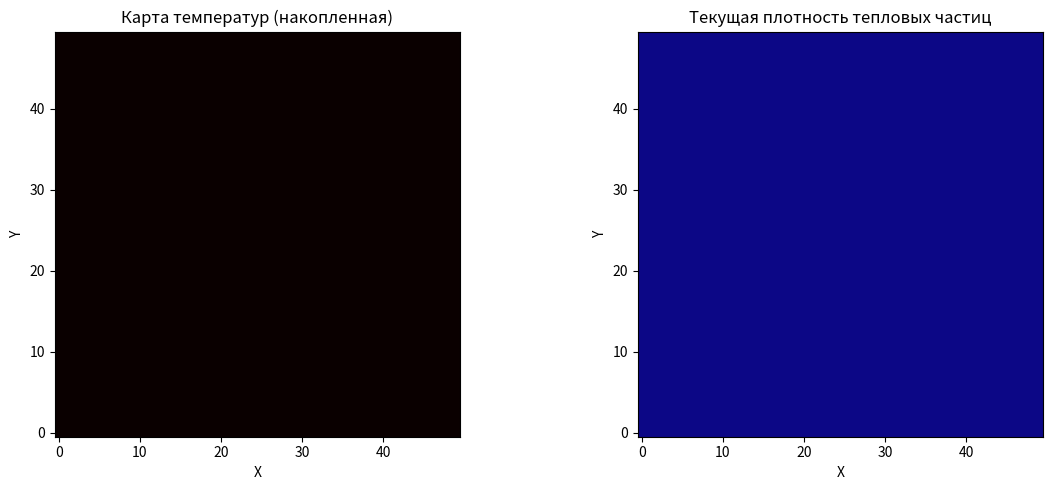
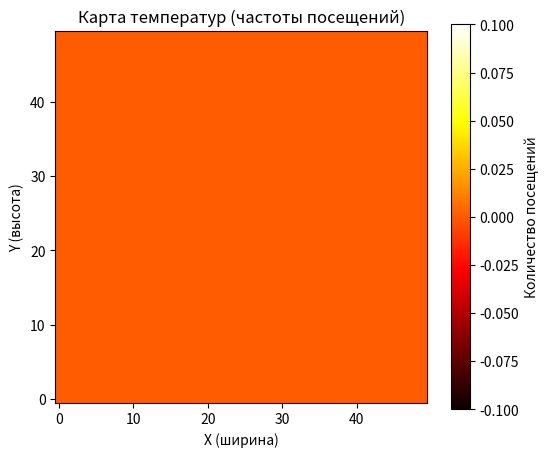
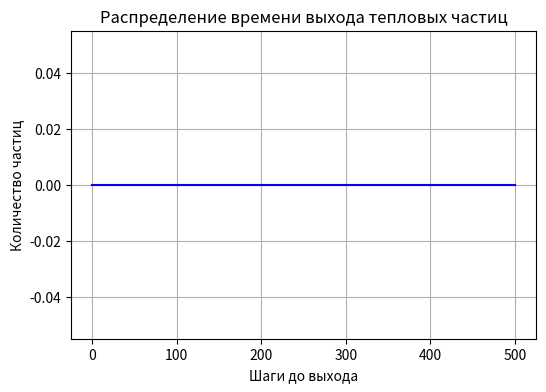

The script that saved these images, in order:
import numpy as np
import matplotlib.pyplot as plt
import matplotlib.animation as animation

# === Параметры симуляции ===
width, height = 50, 50
num_particles = 5000
max_steps = 500
start = (width // 2, height // 2)
directions = [(-1, 0), (1, 0), (0, -1), (0, 1)]

# === Инициализация ===
temperature_map = np.zeros((width, height), dtype=int)         # Накопленная температура
escape_counts = np.zeros(max_steps + 1, dtype=int)             # Выход частиц
particle_positions = [[start] for _ in range(num_particles)]   # Пути частиц
current_density_map = np.zeros((width, height), dtype=int)     # Частицы в ячейках сейчас

# === Подготовка графиков ===
fig, (ax1, ax2) = plt.subplots(1, 2, figsize=(12, 5))

# Карта температур
im1 = ax1.imshow(temperature_map.T, cmap='hot', origin='lower', vmin=0, vmax=10)
ax1.set_title("Карта температур (накопленная)")
ax1.set_xlabel("X")
ax1.set_ylabel("Y")

# Карта текущей плотности
im2 = ax2.imshow(current_density_map.T, cmap='plasma', origin='lower', vmin=0, vmax=20)
ax2.set_title("Текущая плотность тепловых частиц")
ax2.set_xlabel("X")
ax2.set_ylabel("Y")

plt.tight_layout()

# === Обновление на каждом шаге ===
def update(step):
    global particle_positions, temperature_map, escape_counts, current_density_map
    current_density_map.fill(0)  # Сброс перед каждым шагом

    for i in range(len(particle_positions)):
        if step < len(particle_positions[i]):
            continue  # Частица уже вышла
        x, y = particle_positions[i][-1]

        # Частица вышла за пределы
        if not (0 <= x < width and 0 <= y < height):
            escape_counts[step] += 1
            particle_positions[i].append((-1, -1))  # Маркер выхода
            continue

        # Учёт посещения и текущей плотности
        temperature_map[x, y] += 1
        current_density_map[x, y] += 1

        # Случайное движение
        dx, dy = directions[np.random.randint(4)]
        new_x, new_y = x + dx, y + dy
        particle_positions[i].append((new_x, new_y))

    im1.set_array(temperature_map.T)
    im2.set_array(current_density_map.T)
    return [im1, im2]

# Анимация
ani = animation.FuncAnimation(fig, update, frames=max_steps, interval=50, repeat=False)
plt.show()

# === Постобработка: построение финальных графиков ===

# Карта температур
plt.figure(figsize=(6, 5))
plt.title("Карта температур (частоты посещений)")
plt.imshow(temperature_map.T, cmap='hot', origin='lower')
plt.colorbar(label='Количество посещений')
plt.xlabel("X (ширина)")
plt.ylabel("Y (высота)")
plt.grid(False)
plt.show()

# График времени выхода частиц
steps = np.arange(max_steps + 1)
plt.figure(figsize=(6, 4))
plt.title("Распределение времени выхода тепловых частиц")
plt.plot(steps, escape_counts, color='blue')
plt.xlabel("Шаги до выхода")
plt.ylabel("Количество частиц")
plt.grid(True)
plt.show()
